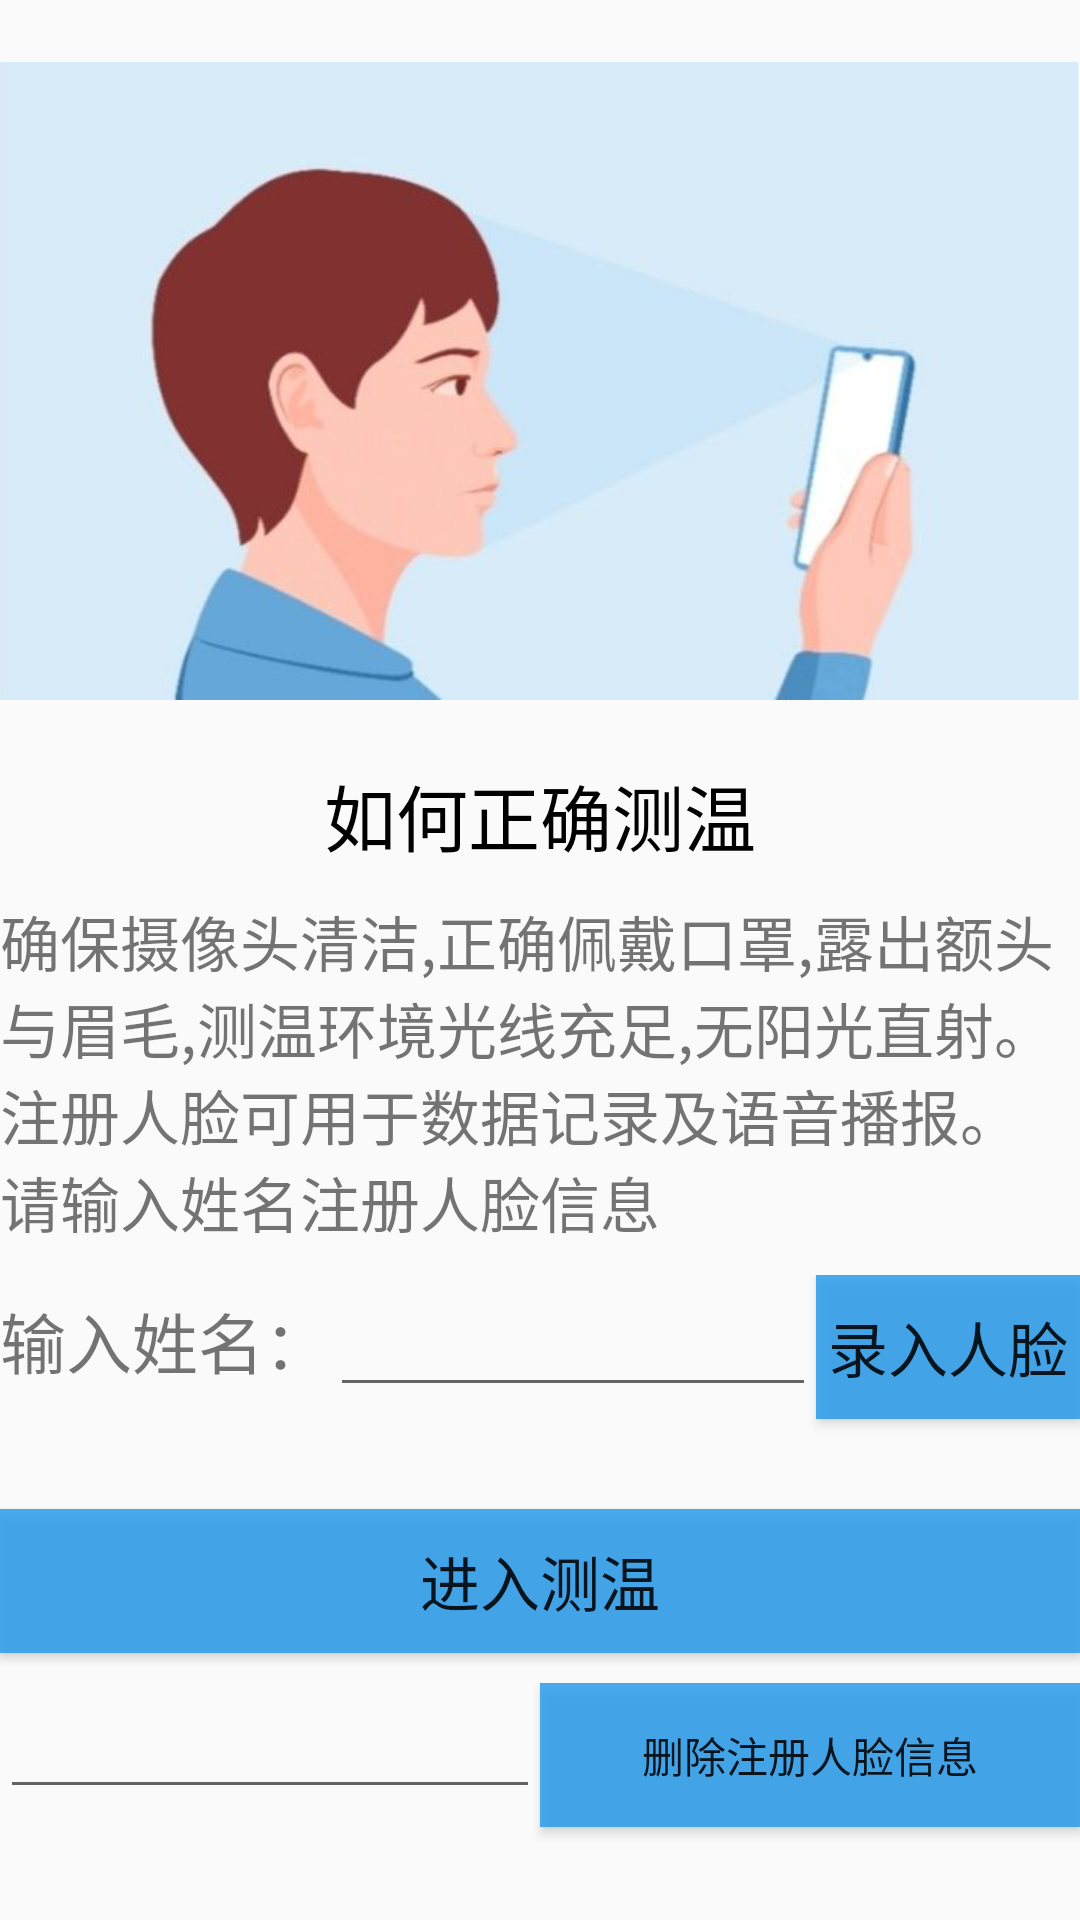

Android layout source for this screen:
<!-- AndroidManifest.xml: application theme AppTheme -->
<!-- res/layout/activity_set_name.xml -->
<?xml version="1.0" encoding="utf-8"?>
<LinearLayout
    xmlns:android="http://schemas.android.com/apk/res/android"
    xmlns:app="http://schemas.android.com/apk/res-auto"
    xmlns:tools="http://schemas.android.com/tools"
    android:layout_width="match_parent"
    android:layout_height="match_parent"
    android:orientation="vertical"
    tools:context=".activity.SetNameActivity">
    

    <ImageView
        android:layout_width="match_parent"
        android:layout_height="254dp"
        android:src="@drawable/register_example" />


    <TextView
        android:layout_width="wrap_content"
        android:layout_height="wrap_content"
        android:layout_gravity="center"
        android:text="@string/title_regist_info"
        android:textColor="@color/colorDark"
        android:textSize="24sp">

    </TextView>

    <TextView
        android:layout_width="match_parent"
        android:layout_height="wrap_content"
        android:textSize="20sp"
        android:layout_marginTop="10dp"
        android:text="@string/register_info_one">

    </TextView>

    <TextView
        android:layout_width="match_parent"
        android:layout_height="wrap_content"
        android:textSize="20sp"
        android:text="@string/register_info_two">

    </TextView>



    <LinearLayout
        android:layout_width="match_parent"
        android:layout_height="wrap_content"
        android:layout_marginTop="10dp"
        android:layout_gravity="center_horizontal"
        android:orientation="horizontal">
        <TextView
            android:layout_width="wrap_content"
            android:layout_height="wrap_content"
            android:textSize="22sp"
            android:text="@string/enter_name">
        </TextView>

        <EditText
            android:id="@+id/et_setName"
            android:layout_weight="1"
            android:textSize="20sp"
            android:layout_width="wrap_content"
            android:layout_height="wrap_content">

        </EditText>
        <Button
            android:id="@+id/btn_to_register"
            android:layout_width="wrap_content"
            android:layout_height="wrap_content"
            android:layout_marginTop="10dp"
            android:textSize="20sp"
            android:background="@drawable/ripple_bg"
            android:layout_gravity="center_horizontal"
            android:text="@string/start_to_register">

        </Button>
    </LinearLayout>


    <Button
        android:layout_width="match_parent"
        android:layout_height="wrap_content"
        android:background="@drawable/ripple_bg"
        android:text="进入测温"
        android:textSize="20sp"
        android:layout_marginTop="20dp"
        android:onClick="TemperatureMeasure">

    </Button>

    <LinearLayout
        android:layout_width="match_parent"
        android:layout_height="match_parent"
        android:orientation="horizontal"
        android:layout_marginTop="10dp">
        <EditText
            android:id="@+id/et_getName"
            android:layout_width="match_parent"
            android:layout_height="wrap_content"
            android:layout_weight="1"
            android:maxLines="1">

        </EditText>

        <Button
            android:layout_width="match_parent"
            android:layout_height="wrap_content"
            android:layout_weight="1"
            android:onClick="DeleteRegister"
            android:background="@drawable/ripple_bg"
            android:text="删除注册人脸信息">

        </Button>
    </LinearLayout>

</LinearLayout>
<!-- resources referenced by this layout -->
<resources>
  <color name="colorDark">#000000</color>
  <!-- drawable register_example: png bitmap (drawable, 88548 bytes) -->
  <!-- drawable ripple_bg (drawable) -->
  <?xml version="1.0" encoding="utf-8"?>
  <ripple xmlns:android="http://schemas.android.com/apk/res/android"
      android:color="#7DCBFF">
  
      <item android:drawable="@color/colorBlue"> 
          
          <corners android:radius="20dip"/>
         
      </item>
  
  </ripple>
  <string name="enter_name">输入姓名：</string>
  <string name="register_info_one">确保摄像头清洁,正确佩戴口罩,露出额头与眉毛,测温环境光线充足,无阳光直射。</string>
  <string name="register_info_two">注册人脸可用于数据记录及语音播报。
      请输入姓名注册人脸信息</string>
  <string name="start_to_register">录入人脸</string>
  <string name="title_regist_info">如何正确测温</string>
  <string name="title_register_info_page">人脸测温</string>
  <style name="AppTheme" parent="Theme.AppCompat.Light.NoActionBar">
          
          <item name="colorPrimary">@color/colorPrimary</item>
          <item name="colorPrimaryDark">@color/colorPrimaryDark</item>
          <item name="colorAccent">@color/colorAccent</item>
          <item name="android:windowFullscreen">true</item>
  
      </style>
  <color name="colorBlue">#D3269CEC</color>
  <color name="colorPrimary">#6200EE</color>
  <color name="colorPrimaryDark">#3700B3</color>
  <color name="colorAccent">#03DAC5</color>
</resources>
